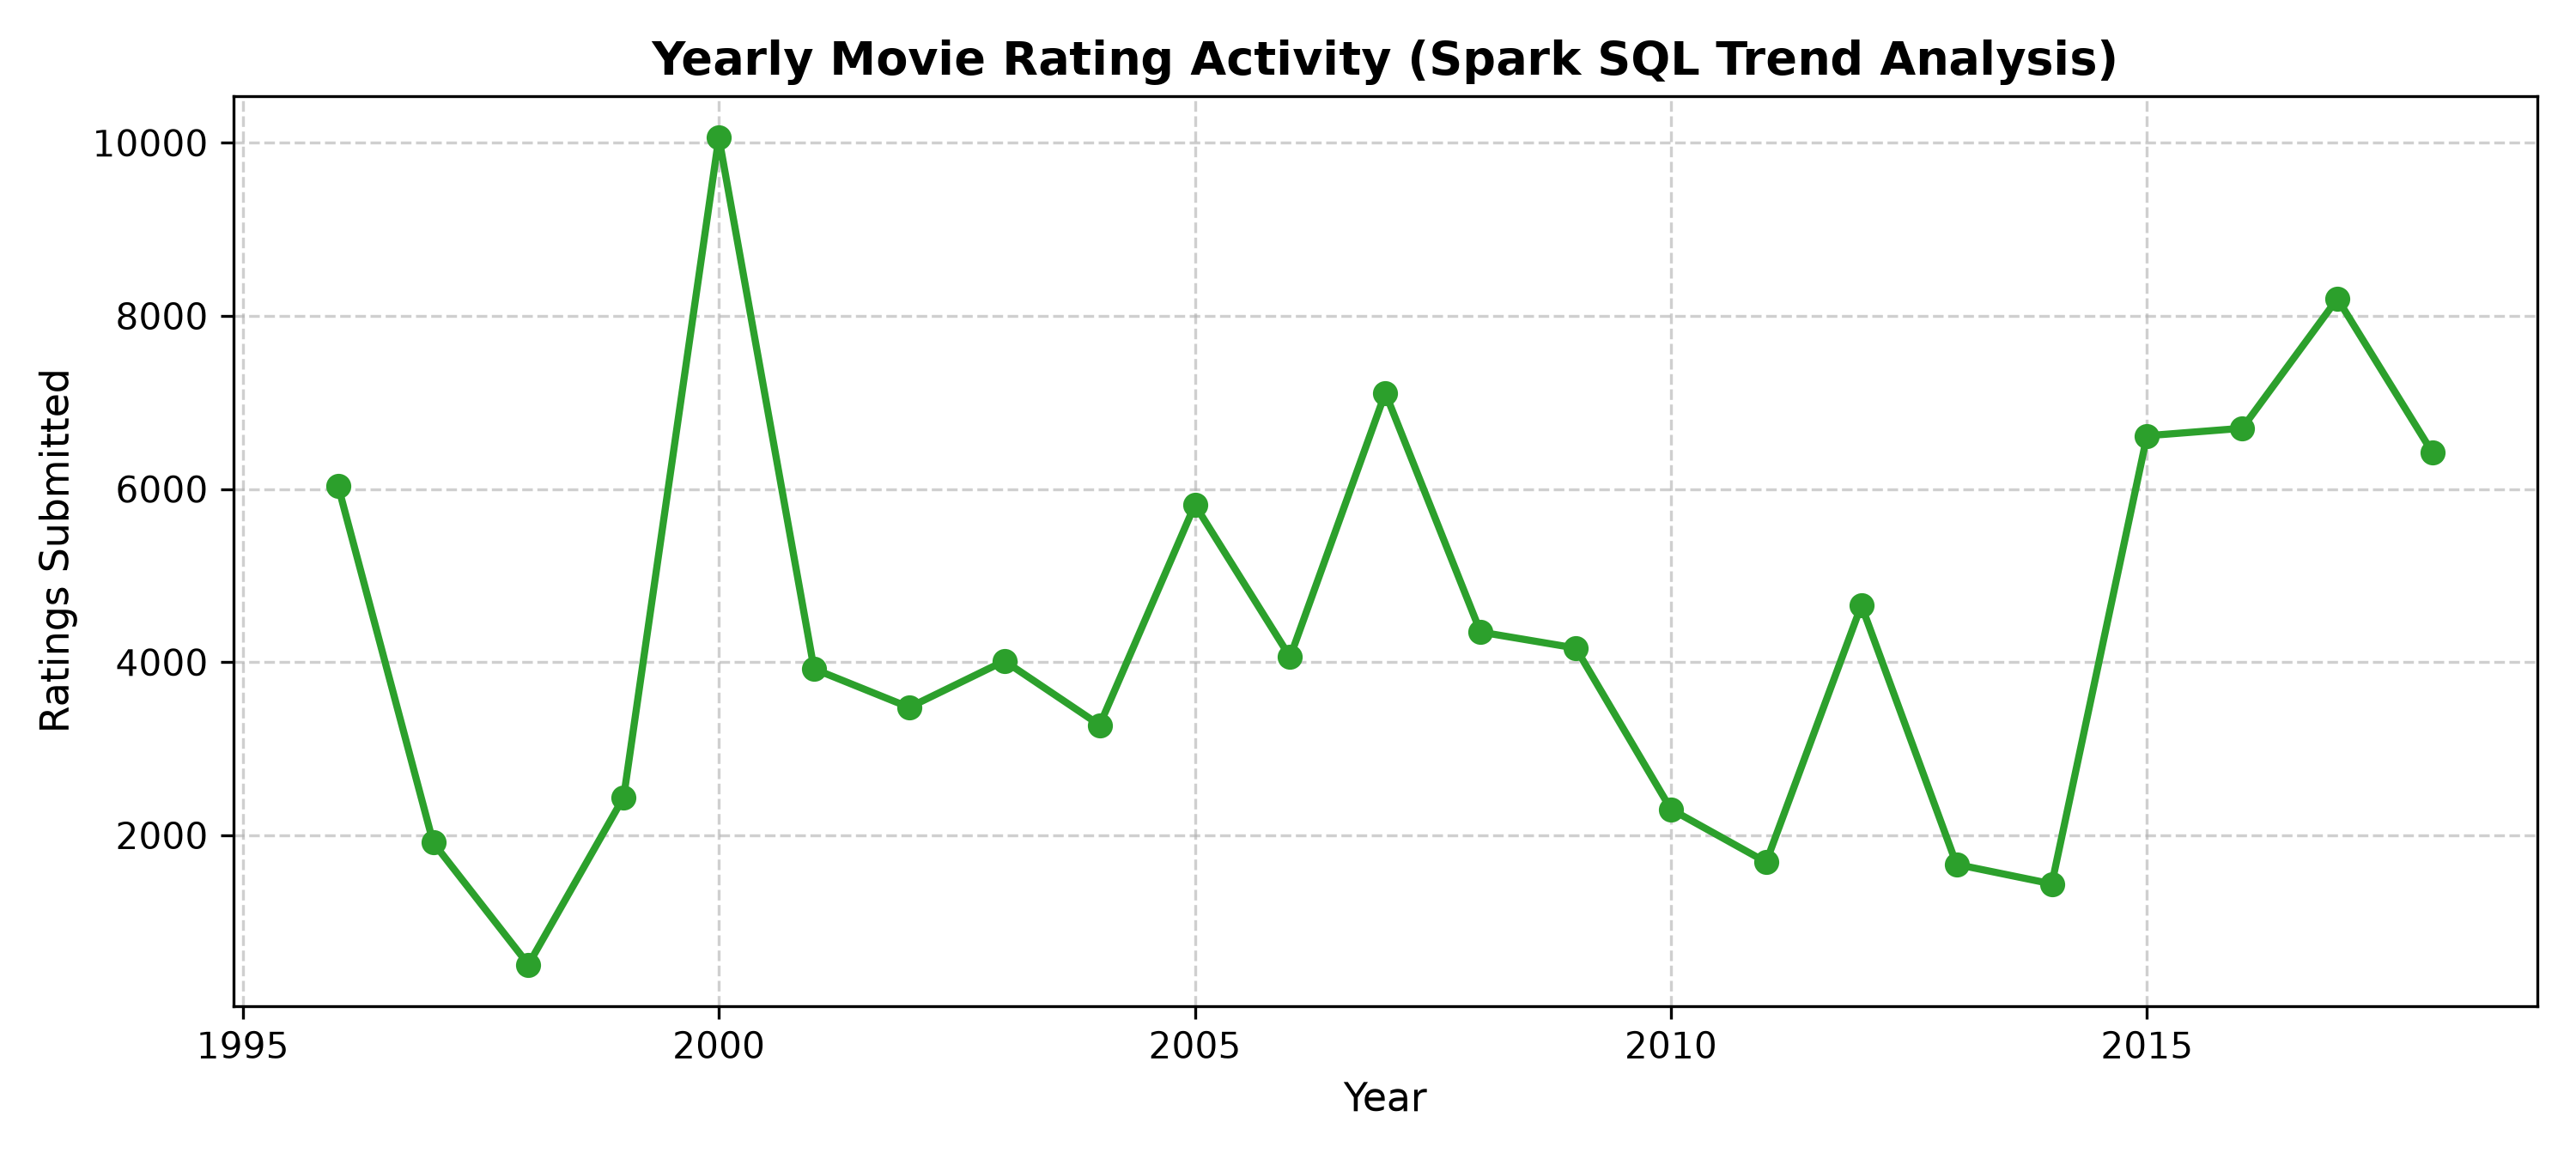

The file beside this chart, header and first rows:
release_year, total_ratings, avg_rating
1996, 6040, 3.54
1997, 1916, 3.73
1998, 507, 3.44
1999, 2439, 3.77
2000, 10061, 3.39
2001, 3922, 3.51
2002, 3478, 3.61
2003, 4014, 3.5
2004, 3274, 3.51
2005, 5818, 3.43
2006, 4059, 3.49
2007, 7111, 3.31
2008, 4348, 3.66
2009, 4163, 3.39
2010, 2301, 3.46
2011, 1690, 3.78
2012, 4657, 3.64
2013, 1664, 3.88
2014, 1439, 3.51
2015, 6616, 3.51
2016, 6702, 3.69
2017, 8199, 3.35
2018, 6418, 3.39
